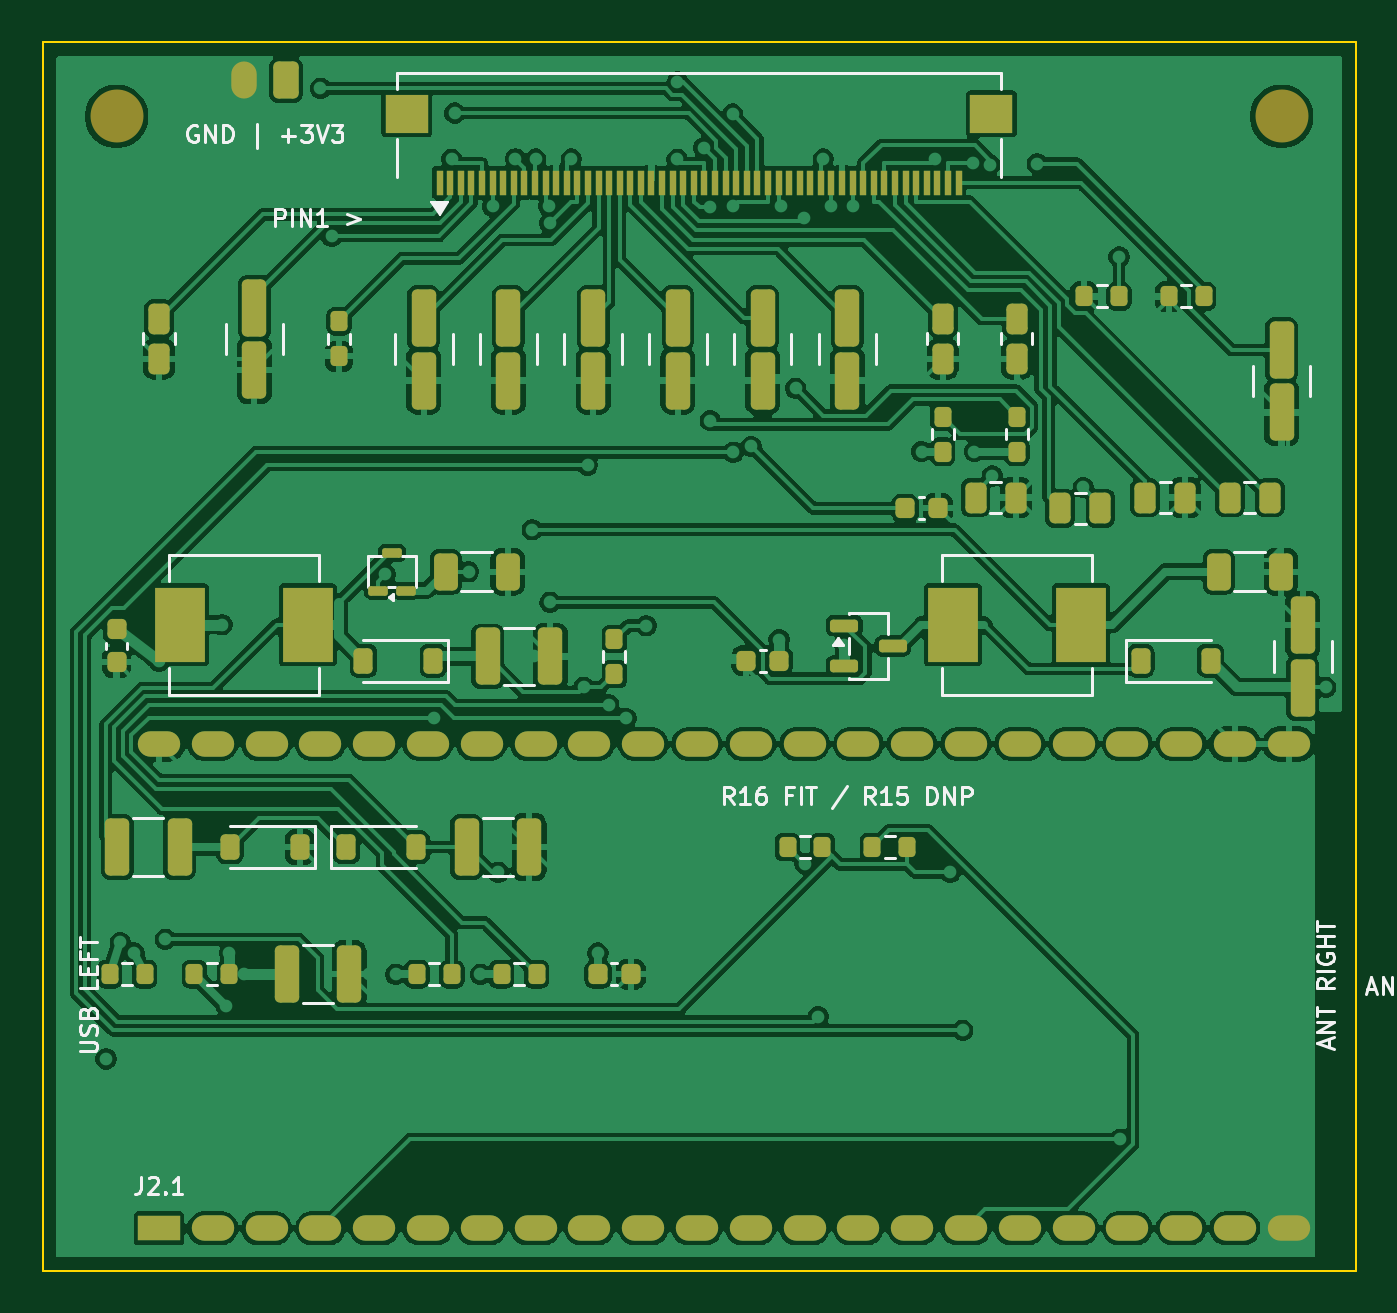
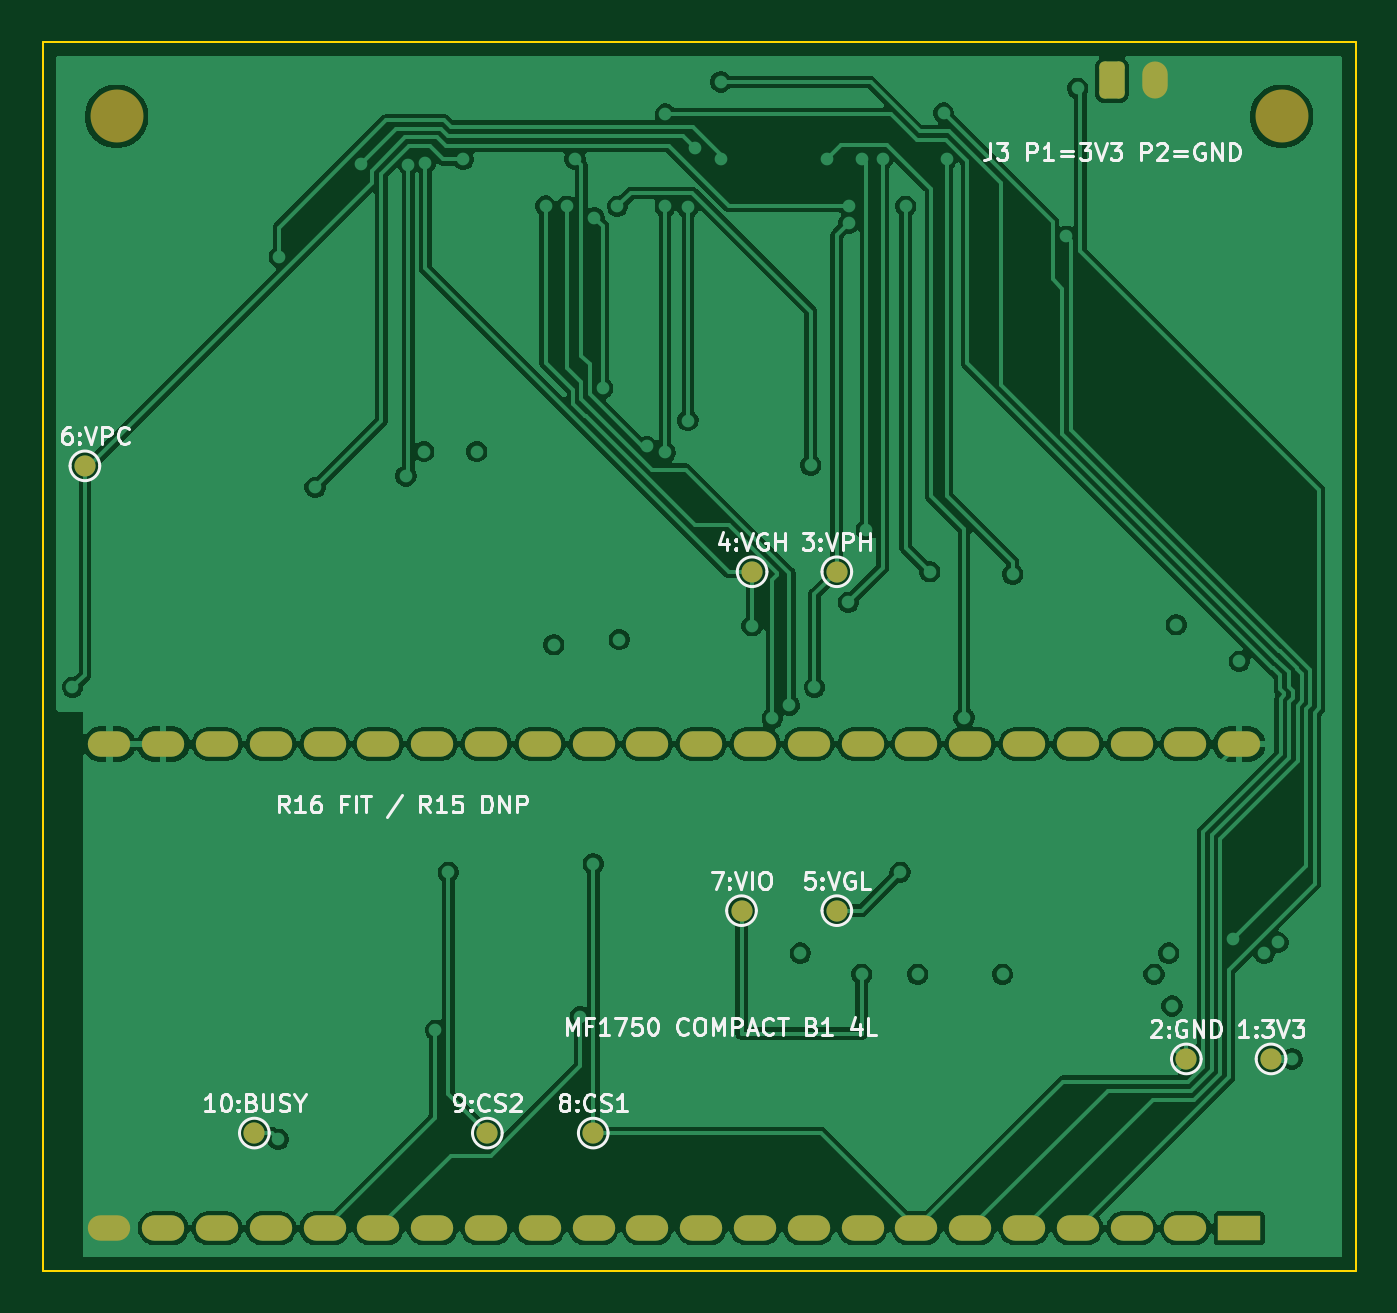
Circuit board: 8 layer files. Board 62.0 x 58.0 mm.
- bottom_copper: mf1750_devkitc_b1_single_power_layer-B_Cu.gbl (141216 bytes)
- bottom_mask: mf1750_devkitc_b1_single_power_layer-B_Mask.gbs (2922 bytes)
- bottom_silk: mf1750_devkitc_b1_single_power_layer-Bottom Silkscreen.gbo (47059 bytes)
- outline: mf1750_devkitc_b1_single_power_layer-Edge_Cuts.gm1 (591 bytes)
- top_copper: mf1750_devkitc_b1_single_power_layer-F_Cu.gtl (249891 bytes)
- top_mask: mf1750_devkitc_b1_single_power_layer-F_Mask.gts (7876 bytes)
- paste: mf1750_devkitc_b1_single_power_layer-F_Paste.gtp (6357 bytes)
- top_silk: mf1750_devkitc_b1_single_power_layer-Top Silkscreen.gto (29974 bytes)

=== bottom_copper: mf1750_devkitc_b1_single_power_layer-B_Cu.gbl (141216 bytes, source omitted) ===
=== bottom_mask: mf1750_devkitc_b1_single_power_layer-B_Mask.gbs (2922 bytes, source withheld) ===
=== bottom_silk: mf1750_devkitc_b1_single_power_layer-Bottom Silkscreen.gbo (47059 bytes, source omitted) ===
=== outline: mf1750_devkitc_b1_single_power_layer-Edge_Cuts.gm1 ===
%TF.GenerationSoftware,KiCad,Pcbnew,10.0.3*%
%TF.CreationDate,2026-08-14T07:51:21+08:00*%
%TF.ProjectId,mf1750_devkitc_b1_single_power_layer,6d663137-3530-45f6-9465-766b6974635f,B1-4L-ENG*%
%TF.SameCoordinates,Original*%
%TF.FileFunction,Profile,NP*%
%FSLAX46Y46*%
G04 Gerber Fmt 4.6, Leading zero omitted, Abs format (unit mm)*
G04 Created by KiCad (PCBNEW 10.0.3) date 2026-08-14 07:51:21*
%MOMM*%
%LPD*%
G01*
G04 APERTURE LIST*
%TA.AperFunction,Profile*%
%ADD10C,0.100000*%
%TD*%
G04 APERTURE END LIST*
D10*
X0Y0D02*
X62000000Y0D01*
X62000000Y-58000000D01*
X0Y-58000000D01*
X0Y0D01*
M02*

=== top_copper: mf1750_devkitc_b1_single_power_layer-F_Cu.gtl (249891 bytes, source omitted) ===
=== top_mask: mf1750_devkitc_b1_single_power_layer-F_Mask.gts (7876 bytes, source omitted) ===
=== paste: mf1750_devkitc_b1_single_power_layer-F_Paste.gtp (6357 bytes, source omitted) ===
=== top_silk: mf1750_devkitc_b1_single_power_layer-Top Silkscreen.gto (29974 bytes, source omitted) ===
